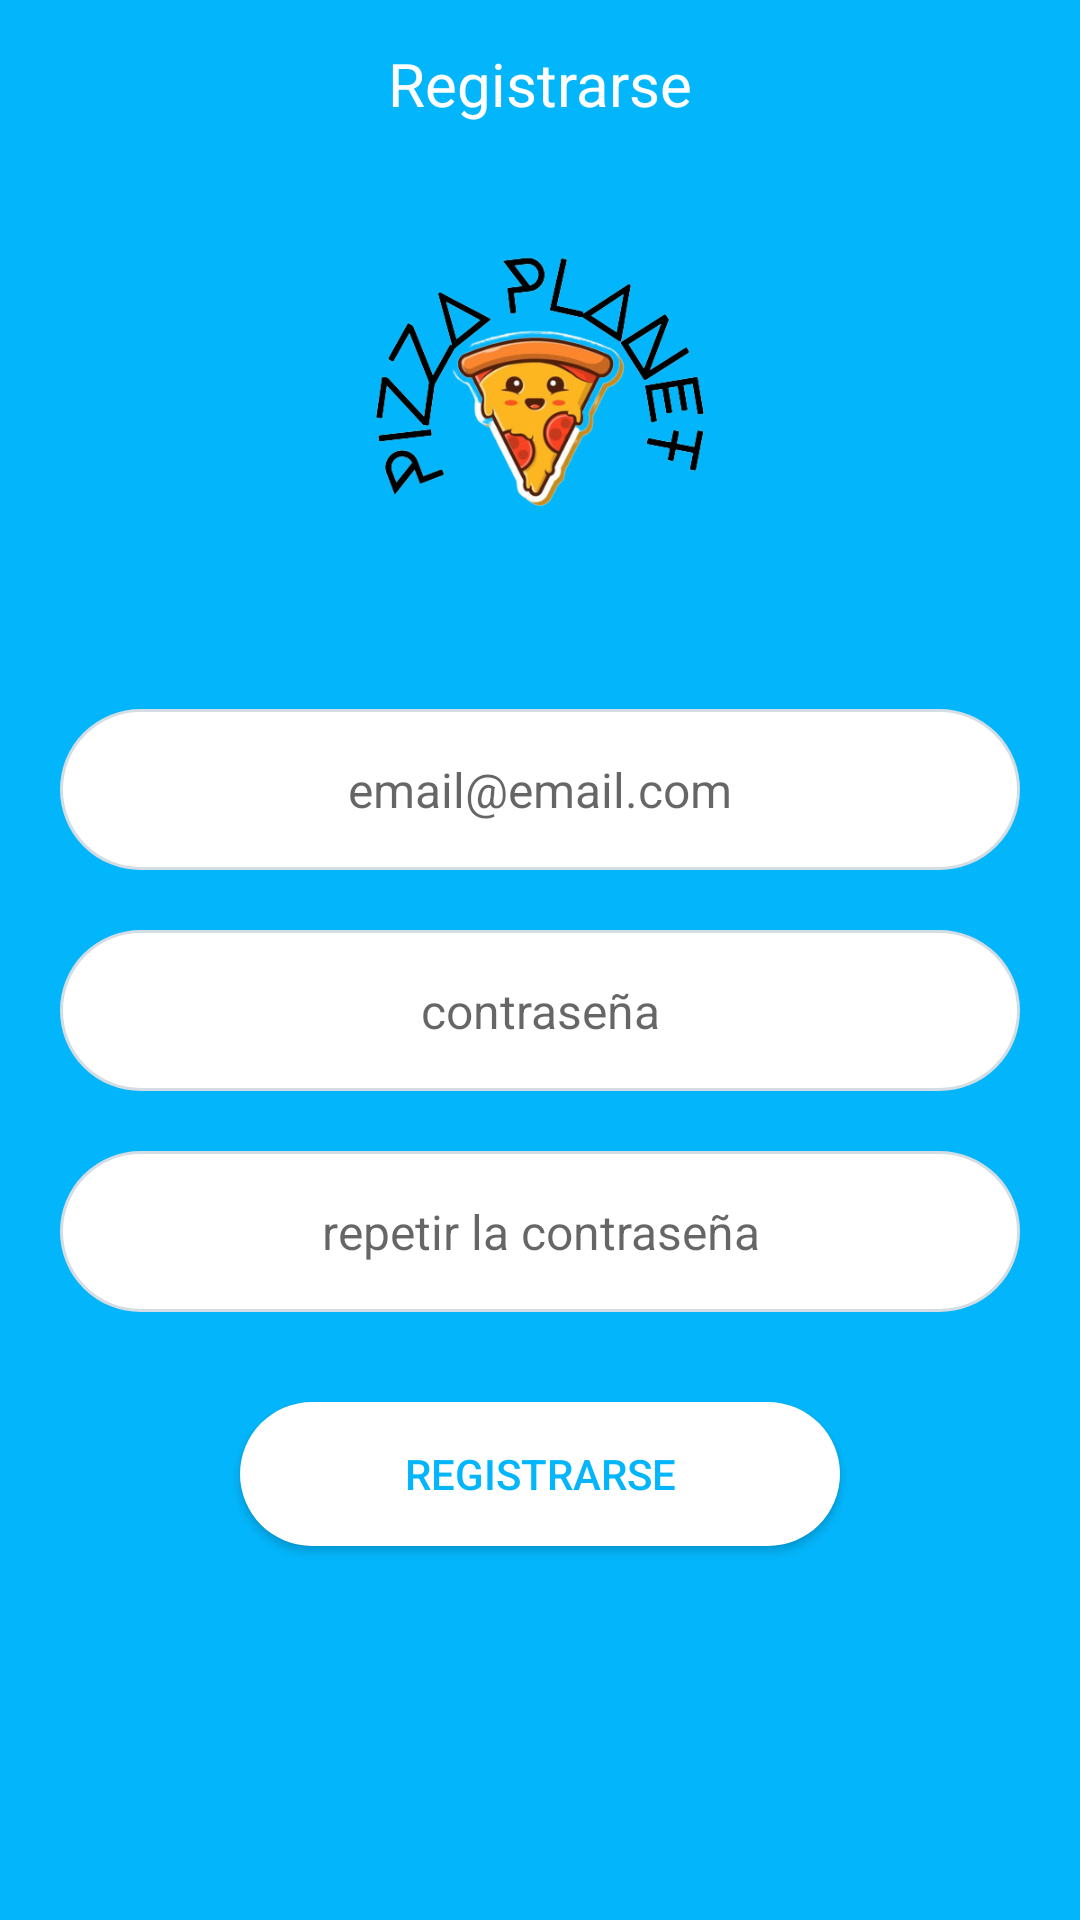

Write the Android layout XML for this screen, with the resource values it uses.
<!-- AndroidManifest.xml: application theme Theme.PizzaPlanetApp -->
<!-- res/layout/fragment_signup.xml -->
<?xml version="1.0" encoding="utf-8"?>
<ScrollView xmlns:android="http://schemas.android.com/apk/res/android"
    xmlns:tools="http://schemas.android.com/tools"
    android:layout_width="match_parent"
    android:layout_height="match_parent"
    xmlns:app="http://schemas.android.com/apk/res-auto"
    android:fillViewport="true"
    tools:context=".ui.auth.SignupFragment">

    <androidx.constraintlayout.widget.ConstraintLayout
        android:layout_width="match_parent"
        android:layout_height="wrap_content">

        <com.google.android.material.appbar.AppBarLayout
            android:id="@+id/appBarLayout"
            android:layout_width="match_parent"
            android:layout_height="wrap_content"
            app:layout_constraintEnd_toEndOf="parent"
            app:layout_constraintStart_toStartOf="parent"
            app:layout_constraintTop_toTopOf="parent">

            <Toolbar
                android:layout_width="match_parent"
                android:layout_height="wrap_content"
                android:background="@color/color_default">

                <TextView
                    android:layout_width="wrap_content"
                    android:layout_height="wrap_content"
                    android:text="@string/signup"
                    android:textColor="@color/white"
                    android:layout_gravity="center_horizontal"
                    android:textSize="20sp"/>
            </Toolbar>
        </com.google.android.material.appbar.AppBarLayout>

        <LinearLayout
            android:id="@+id/linearLayout"
            android:layout_width="match_parent"
            android:layout_height="match_parent"
            android:gravity="center"
            android:orientation="vertical"
            android:padding="20dp"
            app:layout_constraintTop_toTopOf="parent">

            <ImageView
                android:layout_width="150dp"
                android:layout_height="150dp"
                android:src="@drawable/logo_pizzaplanet" />

            <EditText
                android:id="@+id/txtEmail"
                android:layout_width="match_parent"
                android:layout_height="wrap_content"
                android:layout_marginTop="20dp"
                android:background="@drawable/ic_field"
                android:drawableStart="@drawable/ic_email"
                android:gravity="center"
                android:inputType="textEmailAddress"
                android:hint="@string/user"
                android:padding="16dp"
                android:textSize="16sp" />

            <EditText
                android:id="@+id/txtPassword"
                android:layout_width="match_parent"
                android:layout_height="wrap_content"
                android:layout_marginTop="20dp"
                android:background="@drawable/ic_field"
                android:drawableStart="@drawable/ic_lock"
                android:gravity="center"
                android:inputType="textPassword"
                android:hint="@string/password"
                android:padding="16dp"
                android:textSize="16sp" />

            <EditText
                android:id="@+id/txtRepeatPassword"
                android:layout_width="match_parent"
                android:layout_height="wrap_content"
                android:layout_marginTop="20dp"
                android:background="@drawable/ic_field"
                android:drawableStart="@drawable/ic_lock"
                android:gravity="center"
                android:inputType="textPassword"
                android:hint="@string/repeat_password"
                android:padding="16dp"
                android:textSize="16sp" />

            <Button
                android:id="@+id/btnSignup"
                android:layout_width="200dp"
                android:layout_height="wrap_content"
                android:layout_marginTop="30dp"
                android:background="@drawable/bg_button"
                android:text="@string/signup"
                android:textColor="@color/color_default"
                app:backgroundTint="@null" />

            <ProgressBar
                android:id="@+id/progressBar"
                android:layout_width="wrap_content"
                android:layout_height="wrap_content"
                android:layout_marginTop="10dp"
                android:visibility="invisible"
                tools:visibility="visible"
                android:indeterminateTint="@color/white"
                android:layout_gravity="center_horizontal"/>

        </LinearLayout>

    </androidx.constraintlayout.widget.ConstraintLayout>

</ScrollView>
<!-- resources referenced by this layout -->
<resources>
  <color name="color_default">#03B6FC</color>
  <color name="white">#FFFFFFFF</color>
  <!-- drawable bg_button (drawable) -->
  <?xml version="1.0" encoding="utf-8"?>
  <shape xmlns:android="http://schemas.android.com/apk/res/android"
      android:shape="rectangle">
      
      <solid android:color="@color/white"/>
      <corners android:radius= "50dp" />
  </shape>
  <!-- drawable ic_field (drawable) -->
  <?xml version="1.0" encoding="utf-8"?>
  <shape xmlns:android="http://schemas.android.com/apk/res/android" android:shape="rectangle">
      <stroke
          android:width="1dip"
          android:color="#d4dce4" />
      <corners android:radius= "50dp" />
      <solid android:color="@color/white"/>
  </shape>
  <!-- drawable logo_pizzaplanet: png bitmap (drawable, 84776 bytes) -->
  <string name="password">contraseña</string>
  <string name="repeat_password">repetir la contraseña</string>
  <string name="signup">Registrarse</string>
  <string name="user">email@email.com</string>
  <style name="Theme.PizzaPlanetApp" parent="Theme.MaterialComponents.DayNight.NoActionBar">
          
          <item name="colorPrimary">@color/color_default</item>
          <item name="colorPrimaryVariant">@color/color_default</item>
          <item name="colorOnPrimary">@color/white</item>
          
          <item name="colorSecondary">@color/teal_200</item>
          <item name="colorSecondaryVariant">@color/teal_700</item>
          <item name="colorOnSecondary">@color/black</item>
          
          <item name="android:statusBarColor">?attr/colorPrimaryVariant</item>
          
          <item name="android:windowBackground">@color/color_default</item>
      </style>
  <color name="teal_200">#FF03DAC5</color>
  <color name="teal_700">#FF018786</color>
  <color name="black">#FF000000</color>
</resources>
